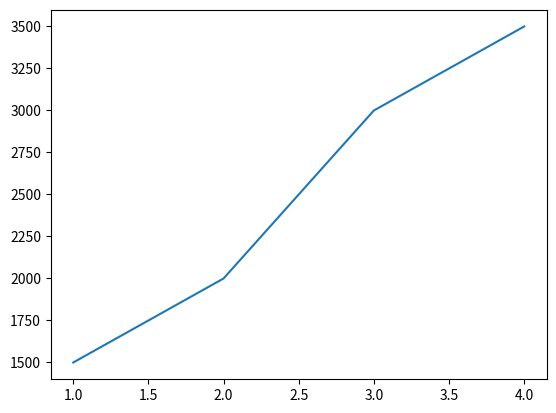

Write Python code to recreate this figure.
import matplotlib.pyplot as plt


x =[1,2,3,4]
y = [1500, 2000, 3000,3500]
plt.plot(x,y)
plt.show()